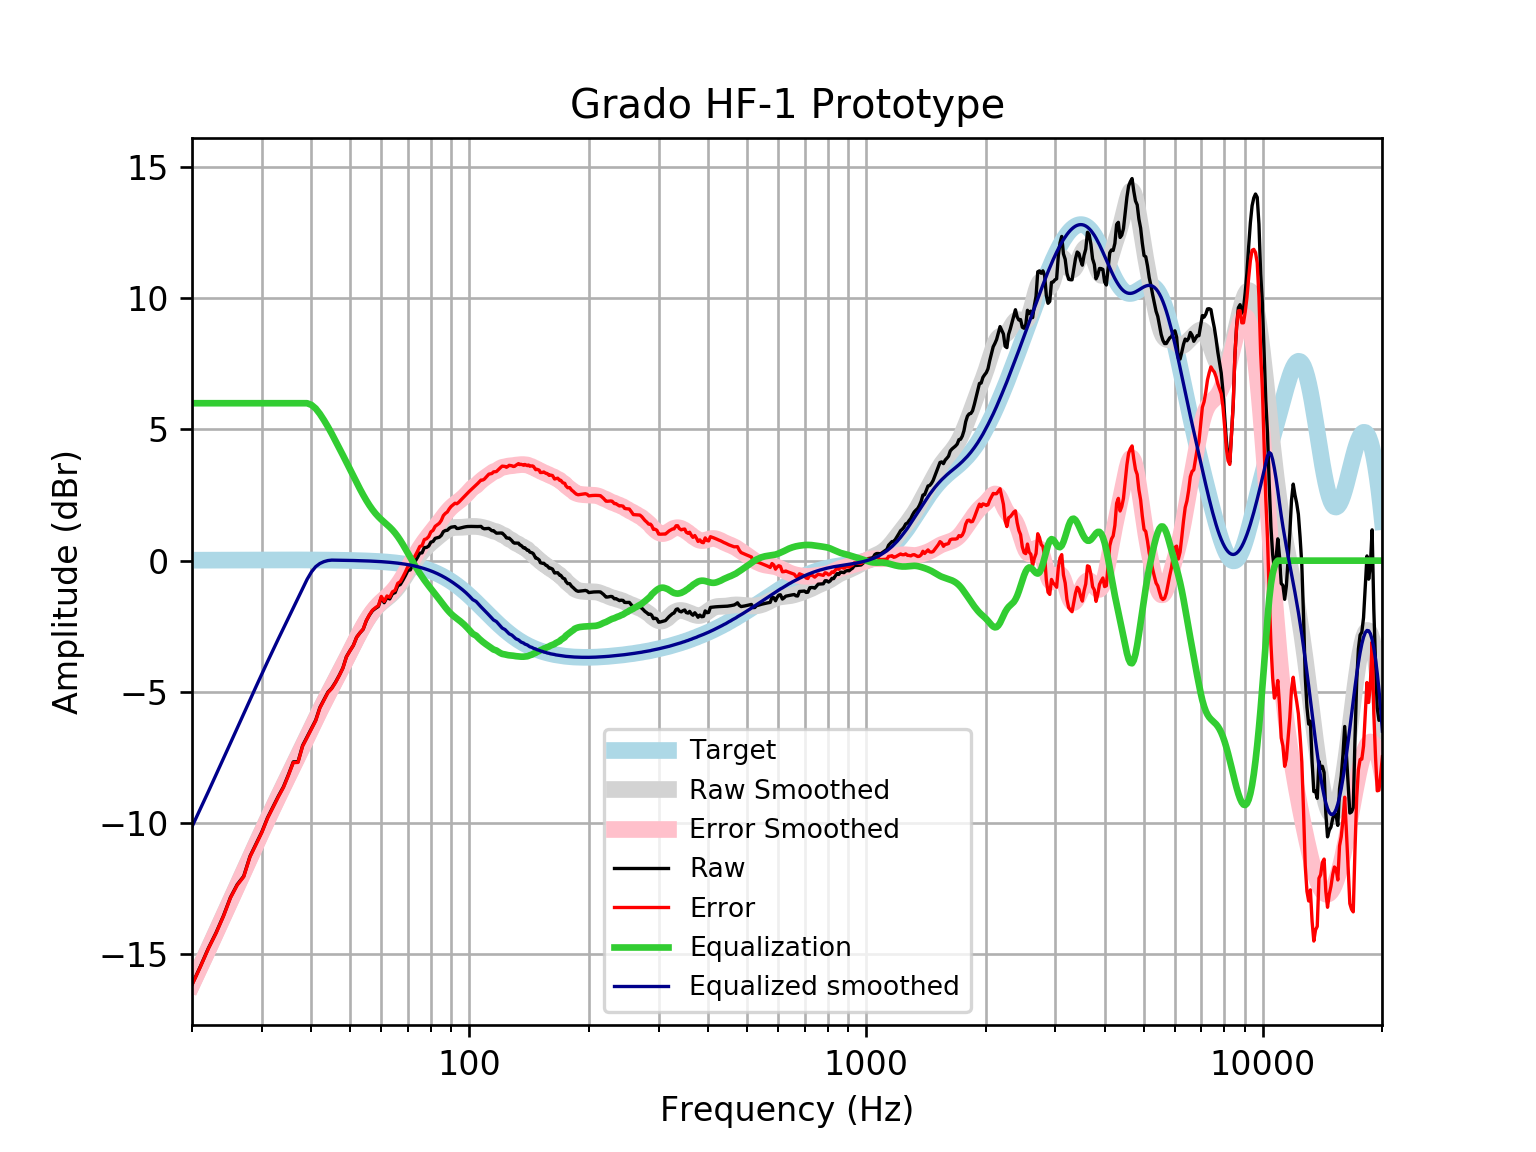

The file beside this chart, header and first rows:
frequency, raw, error, smoothed, error_smoothed, equalization, equalized_raw, equalized_smoothed, target
20, -16.16, -16.17, -16.14, -16.16, 6, -10.16, -10.14, 0.01648
21, -15.46, -15.48, -15.46, -15.48, 6.0, -9.463, -9.458, 0.01765
22, -14.77, -14.79, -14.8, -14.82, 6, -8.767, -8.797, 0.01876
23, -14.18, -14.2, -14.16, -14.18, 6.0, -8.179, -8.159, 0.01983
24, -13.54, -13.56, -13.54, -13.56, 6, -7.539, -7.543, 0.02084
25, -12.83, -12.86, -12.95, -12.97, 6.0, -6.834, -6.952, 0.02179
26, -12.35, -12.37, -12.38, -12.4, 6, -6.346, -6.382, 0.02269
27, -12.03, -12.05, -11.83, -11.86, 6.0, -6.026, -5.835, 0.02353
28, -11.27, -11.29, -11.31, -11.33, 6.0, -5.269, -5.308, 0.02431
29, -10.79, -10.82, -10.8, -10.83, 6, -4.791, -4.802, 0.02502
30, -10.34, -10.36, -10.32, -10.34, 6, -4.335, -4.317, 0.02566
31, -9.798, -9.824, -9.852, -9.878, 6, -3.798, -3.852, 0.02622
32, -9.38, -9.407, -9.408, -9.435, 6, -3.38, -3.408, 0.02668
33, -8.98, -9.007, -8.984, -9.011, 6.0, -2.98, -2.984, 0.02704
34, -8.621, -8.648, -8.578, -8.605, 6, -2.621, -2.578, 0.02728
35, -8.156, -8.184, -8.187, -8.214, 6.0, -2.156, -2.187, 0.0274
36, -7.67, -7.697, -7.806, -7.834, 6, -1.67, -1.806, 0.02739
37, -7.664, -7.691, -7.435, -7.462, 6, -1.664, -1.435, 0.02723
38, -7.047, -7.074, -7.07, -7.097, 6, -1.047, -1.07, 0.02692
39, -6.72, -6.747, -6.713, -6.74, 6, -0.7203, -0.7132, 0.02644
40, -6.395, -6.421, -6.365, -6.391, 5.935, -0.4602, -0.4303, 0.02579
41, -6.08, -6.105, -6.028, -6.053, 5.798, -0.282, -0.2302, 0.02496
42, -5.597, -5.621, -5.705, -5.729, 5.595, -0.002654, -0.1098, 0.02393
43, -5.305, -5.328, -5.396, -5.419, 5.357, 0.05183, -0.0389, 0.02272
44, -5.014, -5.035, -5.102, -5.123, 5.105, 0.09101, 0.003092, 0.0213
45, -4.856, -4.875, -4.819, -4.839, 4.839, -0.01704, 0.01968, 0.01967
46, -4.63, -4.647, -4.544, -4.562, 4.562, -0.06739, 0.01785, 0.01783
47, -4.371, -4.387, -4.275, -4.291, 4.291, -0.08055, 0.01579, 0.01577
48, -4.091, -4.105, -4.008, -4.021, 4.021, -0.07031, 0.0135, 0.01347
49, -3.661, -3.672, -3.742, -3.753, 3.753, 0.09246, 0.01097, 0.01094
50, -3.435, -3.444, -3.48, -3.488, 3.488, 0.05239, 0.008186, 0.008144
51, -3.231, -3.237, -3.222, -3.227, 3.227, -0.004364, 0.005126, 0.00508
52, -2.917, -2.919, -2.973, -2.974, 2.974, 0.05694, 0.001774, 0.001724
53, -2.753, -2.751, -2.735, -2.733, 2.733, -0.02039, -0.001894, -0.001946
54, -2.616, -2.61, -2.512, -2.506, 2.506, -0.1096, -0.005905, -0.005958
55, -2.29, -2.28, -2.308, -2.297, 2.297, 0.007499, -0.01029, -0.01034
56, -2.076, -2.06, -2.124, -2.109, 2.109, 0.03327, -0.01508, -0.01514
57, -1.907, -1.886, -1.963, -1.942, 1.942, 0.03539, -0.02033, -0.02038
58, -1.819, -1.793, -1.824, -1.797, 1.797, -0.02126, -0.02607, -0.02611
59, -1.746, -1.713, -1.705, -1.673, 1.673, -0.0727, -0.03234, -0.03238
60, -1.403, -1.364, -1.604, -1.565, 1.565, 0.1619, -0.03921, -0.03925
61, -1.604, -1.557, -1.514, -1.467, 1.467, -0.1363, -0.04672, -0.04675
62, -1.402, -1.348, -1.428, -1.373, 1.373, -0.02905, -0.05494, -0.05496
63, -1.46, -1.396, -1.34, -1.276, 1.276, -0.1832, -0.06392, -0.06393
64, -1.26, -1.186, -1.244, -1.17, 1.17, -0.08946, -0.07372, -0.07373
65, -1.218, -1.134, -1.136, -1.052, 1.052, -0.1664, -0.0844, -0.08441
66, -0.9599, -0.8639, -1.015, -0.9186, 0.9186, -0.04139, -0.09604, -0.09603
67, -0.9089, -0.8003, -0.881, -0.7723, 0.7723, -0.1366, -0.1087, -0.1087
68, -0.7438, -0.6214, -0.7381, -0.6157, 0.6157, -0.1281, -0.1224, -0.1224
69, -0.5675, -0.4302, -0.5896, -0.4523, 0.4523, -0.1152, -0.1372, -0.1372
70, -0.3767, -0.2234, -0.4395, -0.2862, 0.2862, -0.0905, -0.1533, -0.1533
71, -0.3519, -0.1814, -0.2916, -0.121, 0.121, -0.231, -0.1706, -0.1706
72, -0.1343, 0.05489, -0.1487, 0.04049, -0.04049, -0.1748, -0.1892, -0.1892
73, -0.0276, 0.1816, -0.01319, 0.196, -0.196, -0.2236, -0.2092, -0.2092
74, 0.1226, 0.3531, 0.1135, 0.3441, -0.3441, -0.2215, -0.2306, -0.2305
75, 0.2863, 0.5397, 0.2304, 0.4839, -0.4839, -0.1975, -0.2535, -0.2534
76, 0.2976, 0.5754, 0.3372, 0.615, -0.615, -0.3174, -0.2778, -0.2778
77, 0.499, 0.8027, 0.4342, 0.7379, -0.7379, -0.2389, -0.3037, -0.3037
78, 0.5024, 0.8335, 0.522, 0.8533, -0.8533, -0.3509, -0.3312, -0.3312
79, 0.5563, 0.9166, 0.6022, 0.9626, -0.9626, -0.4063, -0.3604, -0.3603
... 553 more rows
